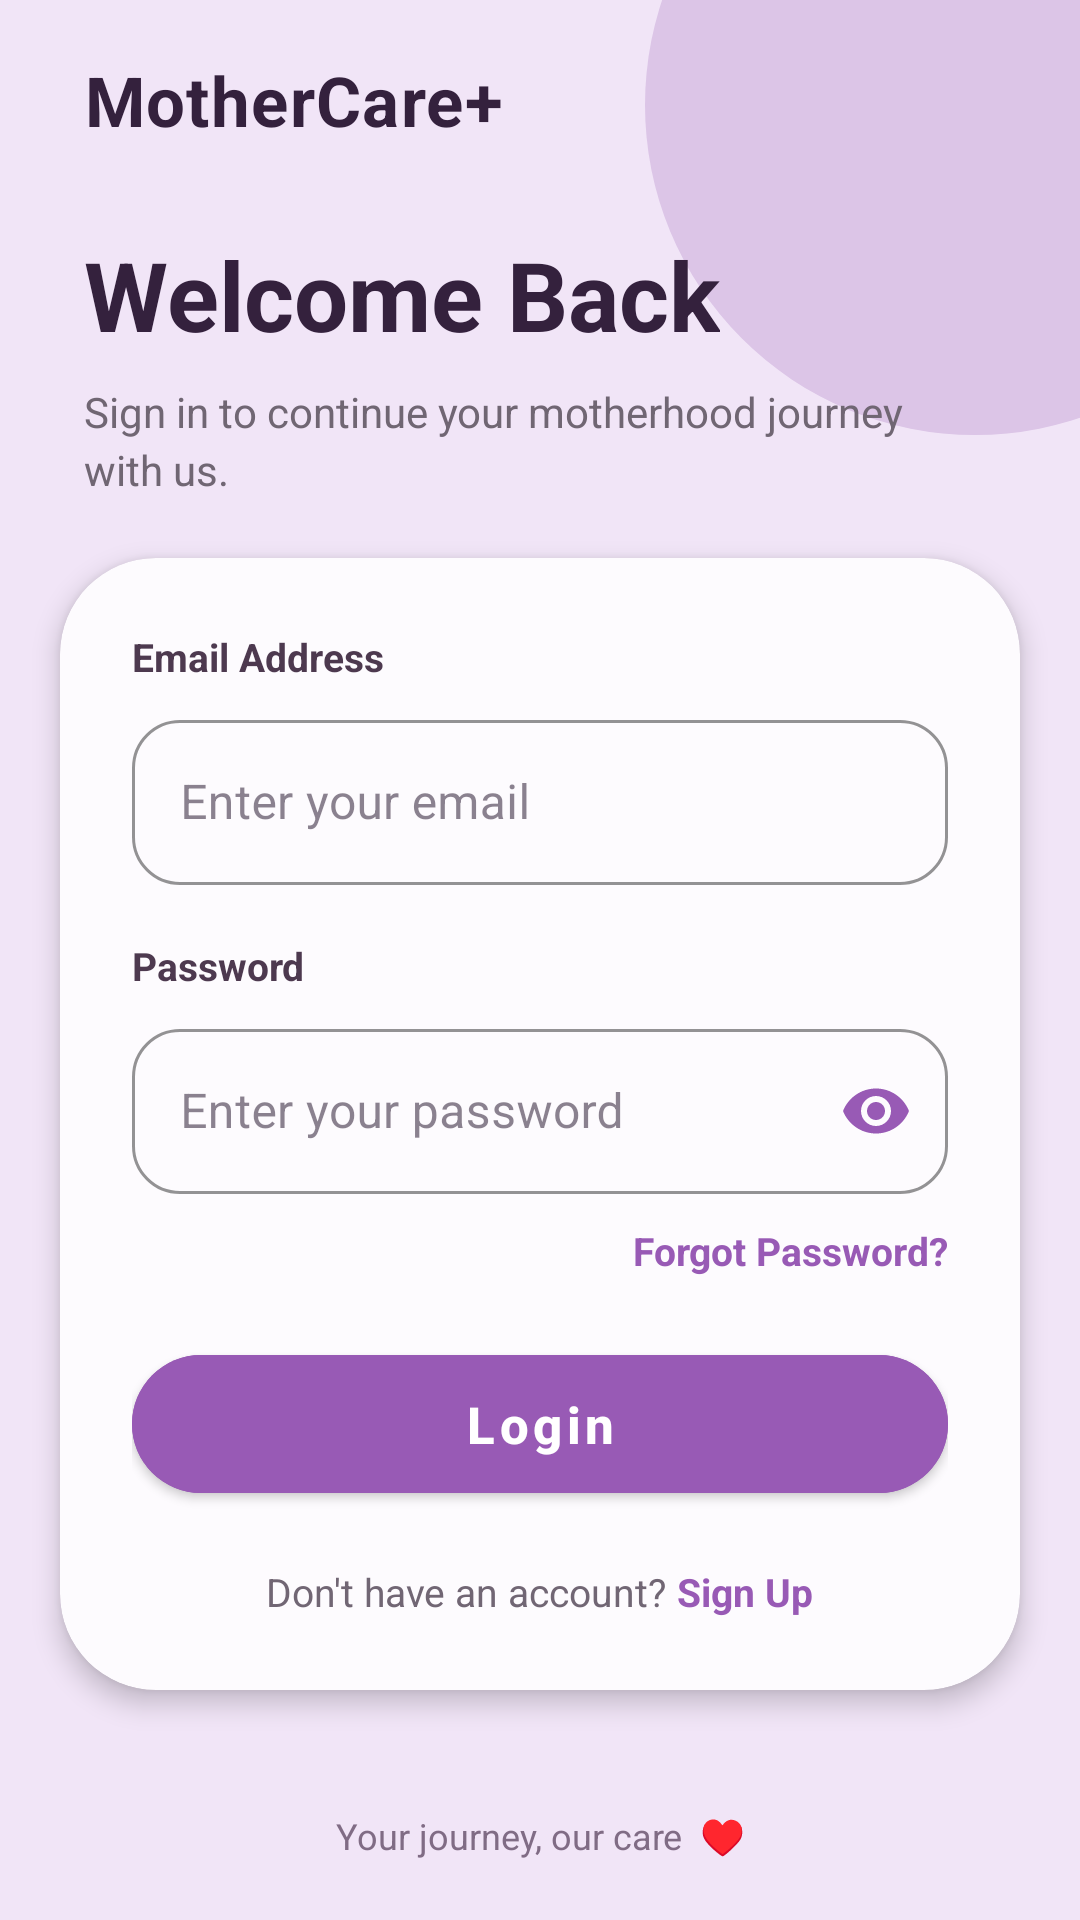

Produce the Android XML layout that renders to this screen, including the resource entries it uses.
<!-- AndroidManifest.xml: application theme Theme.MotherCare -->
<!-- res/layout/activity_login.xml -->
<?xml version="1.0" encoding="utf-8"?>
<androidx.constraintlayout.widget.ConstraintLayout
    xmlns:android="http://schemas.android.com/apk/res/android"
    xmlns:app="http://schemas.android.com/apk/res-auto"
    android:layout_width="match_parent"
    android:layout_height="match_parent"
    android:background="#F1E5F7"
    android:fitsSystemWindows="true">

    
    <View
        android:layout_width="220dp"
        android:layout_height="220dp"
        android:background="@drawable/login_circle"
        android:translationX="75dp"
        android:translationY="-75dp"
        app:layout_constraintEnd_toEndOf="parent"
        app:layout_constraintTop_toTopOf="parent" />

    
    <TextView
        android:id="@+id/txtBrand"
        android:layout_width="wrap_content"
        android:layout_height="wrap_content"
        android:layout_marginStart="28dp"
        android:layout_marginTop="18dp"
        android:text="MotherCare+"
        android:textColor="#34213D"
        android:textSize="23sp"
        android:textStyle="bold"
        android:letterSpacing="0.02"
        app:layout_constraintStart_toStartOf="parent"
        app:layout_constraintTop_toTopOf="parent" />

    
    <TextView
        android:id="@+id/txtWelcome"
        android:layout_width="wrap_content"
        android:layout_height="wrap_content"
        android:layout_marginStart="28dp"
        android:layout_marginTop="28dp"
        android:text="Welcome Back"
        android:textColor="#34213D"
        android:textSize="32sp"
        android:textStyle="bold"
        app:layout_constraintStart_toStartOf="parent"
        app:layout_constraintTop_toBottomOf="@id/txtBrand" />

    
    <TextView
        android:id="@+id/txtSubtitle"
        android:layout_width="0dp"
        android:layout_height="wrap_content"
        android:layout_marginStart="28dp"
        android:layout_marginTop="8dp"
        android:layout_marginEnd="40dp"
        android:text="Sign in to continue your motherhood journey with us."
        android:textColor="#706673"
        android:textSize="14sp"
        android:lineSpacingExtra="3dp"
        app:layout_constraintEnd_toEndOf="parent"
        app:layout_constraintStart_toStartOf="parent"
        app:layout_constraintTop_toBottomOf="@id/txtWelcome" />

    
    <androidx.cardview.widget.CardView
        android:id="@+id/loginCard"
        android:layout_width="0dp"
        android:layout_height="wrap_content"
        android:layout_marginStart="20dp"
        android:layout_marginTop="20dp"
        android:layout_marginEnd="20dp"
        app:cardBackgroundColor="#FDFBFE"
        app:cardCornerRadius="32dp"
        app:cardElevation="5dp"
        app:layout_constraintEnd_toEndOf="parent"
        app:layout_constraintStart_toStartOf="parent"
        app:layout_constraintTop_toBottomOf="@id/txtSubtitle">

        <LinearLayout
            android:layout_width="match_parent"
            android:layout_height="wrap_content"
            android:orientation="vertical"
            android:padding="24dp">

            
            <TextView
                android:layout_width="wrap_content"
                android:layout_height="wrap_content"
                android:text="Email Address"
                android:textColor="#4D394F"
                android:textSize="13sp"
                android:textStyle="bold" />

            
            <com.google.android.material.textfield.TextInputLayout
                android:id="@+id/emailLayout"
                style="@style/Widget.MaterialComponents.TextInputLayout.OutlinedBox"
                android:layout_width="match_parent"
                android:layout_height="wrap_content"
                android:layout_marginTop="7dp"
                android:hint="Enter your email"
                app:hintEnabled="true"
                app:hintTextColor="#985AB5"
                app:boxBackgroundMode="outline"
                app:boxCornerRadiusBottomEnd="16dp"
                app:boxCornerRadiusBottomStart="16dp"
                app:boxCornerRadiusTopEnd="16dp"
                app:boxCornerRadiusTopStart="16dp"
                app:boxStrokeColor="#985AB5">

                <com.google.android.material.textfield.TextInputEditText
                    android:id="@+id/edtEmail"
                    android:layout_width="match_parent"
                    android:layout_height="55dp"
                    android:backgroundTint="@android:color/transparent"
                    android:imeOptions="actionNext"
                    android:inputType="textEmailAddress"
                    android:maxLines="1"
                    android:singleLine="true"
                    android:paddingStart="16dp"
                    android:paddingEnd="16dp"
                    android:textColor="#34213D"
                    android:textColorHint="#806C85"
                    android:textSize="16sp" />

            </com.google.android.material.textfield.TextInputLayout>

            
            <TextView
                android:layout_width="wrap_content"
                android:layout_height="wrap_content"
                android:layout_marginTop="18dp"
                android:text="Password"
                android:textColor="#4D394F"
                android:textSize="13sp"
                android:textStyle="bold" />

            
            <com.google.android.material.textfield.TextInputLayout
                android:id="@+id/passwordLayout"
                style="@style/Widget.MaterialComponents.TextInputLayout.OutlinedBox"
                android:layout_width="match_parent"
                android:layout_height="wrap_content"
                android:layout_marginTop="7dp"
                android:hint="Enter your password"
                app:hintEnabled="true"
                app:hintTextColor="#985AB5"
                app:endIconMode="password_toggle"
                app:endIconTint="#985AB5"
                app:boxBackgroundMode="outline"
                app:boxCornerRadiusBottomEnd="16dp"
                app:boxCornerRadiusBottomStart="16dp"
                app:boxCornerRadiusTopEnd="16dp"
                app:boxCornerRadiusTopStart="16dp"
                app:boxStrokeColor="#985AB5">

                <com.google.android.material.textfield.TextInputEditText
                    android:id="@+id/edtPassword"
                    android:layout_width="match_parent"
                    android:layout_height="55dp"
                    android:backgroundTint="@android:color/transparent"
                    android:imeOptions="actionDone"
                    android:inputType="textPassword"
                    android:maxLines="1"
                    android:singleLine="true"
                    android:paddingStart="16dp"
                    android:paddingEnd="16dp"
                    android:textColor="#34213D"
                    android:textColorHint="#806C85"
                    android:textSize="16sp" />

            </com.google.android.material.textfield.TextInputLayout>

            
            <TextView
                android:id="@+id/txtForgotPassword"
                android:layout_width="wrap_content"
                android:layout_height="wrap_content"
                android:layout_gravity="end"
                android:layout_marginTop="10dp"
                android:text="Forgot Password?"
                android:textColor="#985AB5"
                android:textSize="13sp"
                android:textStyle="bold" />

            
            <com.google.android.material.button.MaterialButton
                android:id="@+id/btnLogin"
                android:layout_width="match_parent"
                android:layout_height="58dp"
                android:layout_marginTop="20dp"
                android:backgroundTint="#985AB5"
                android:elevation="3dp"
                android:text="Login"
                android:textAllCaps="false"
                android:textColor="#FFFFFF"
                android:textSize="17sp"
                android:textStyle="bold"
                app:cornerRadius="29dp" />

            
            <LinearLayout
                android:layout_width="match_parent"
                android:layout_height="wrap_content"
                android:layout_marginTop="18dp"
                android:gravity="center"
                android:orientation="horizontal">

                <TextView
                    android:layout_width="wrap_content"
                    android:layout_height="wrap_content"
                    android:text="Don't have an account? "
                    android:textColor="#716674"
                    android:textSize="13sp" />

                <TextView
                    android:id="@+id/txtSignUp"
                    android:layout_width="wrap_content"
                    android:layout_height="wrap_content"
                    android:text="Sign Up"
                    android:textColor="#985AB5"
                    android:textSize="13sp"
                    android:textStyle="bold" />

            </LinearLayout>

        </LinearLayout>

    </androidx.cardview.widget.CardView>

    
    <TextView
        android:layout_width="match_parent"
        android:layout_height="wrap_content"
        android:layout_marginBottom="20dp"
        android:gravity="center"
        android:text="Your journey, our care  ♥"
        android:textColor="#806C85"
        android:textSize="12sp"
        app:layout_constraintBottom_toBottomOf="parent" />

</androidx.constraintlayout.widget.ConstraintLayout>
<!-- resources referenced by this layout -->
<resources>
  <!-- drawable login_circle (drawable) -->
  <?xml version="1.0" encoding="utf-8"?>
  <shape xmlns:android="http://schemas.android.com/apk/res/android"
      android:shape="oval">
  
      <solid android:color="#DCC5E7"/>
  
  </shape>
  <style name="Theme.MotherCare" parent="Theme.MaterialComponents.Light.NoActionBar">
          
          <item name="colorPrimary">@color/mothercare_purple</item>
          <item name="colorPrimaryVariant">@color/mothercare_purple_deep</item>
          <item name="colorOnPrimary">@color/white</item>
          
          <item name="colorSecondary">@color/mothercare_purple_light</item>
          <item name="colorSecondaryVariant">@color/mothercare_purple</item>
          <item name="colorOnSecondary">@color/text_primary</item>
          
          <item name="colorSurface">@color/surface_card</item>
          <item name="colorOnSurface">@color/text_primary</item>
          <item name="android:colorBackground">@color/surface_bg</item>
          
          <item name="android:statusBarColor">#FAF6FC</item>
          <item name="android:windowLightStatusBar" tools:targetApi="m">true</item>
          
          <item name="windowActionBar">false</item>
          <item name="windowNoTitle">true</item>
          
          <item name="colorControlActivated">@color/mothercare_purple</item>
          <item name="colorControlHighlight">@color/button_ripple</item>
      </style>
  <color name="mothercare_purple">#985AB5</color>
  <color name="mothercare_purple_deep">#6B2C91</color>
  <color name="white">#FFFFFFFF</color>
  <color name="mothercare_purple_light">#F3E8F7</color>
  <color name="text_primary">#3D3045</color>
  <color name="surface_card">#FFFFFF</color>
  <color name="surface_bg">#FAF6FC</color>
  <color name="button_ripple">#22B56BE8</color>
</resources>
